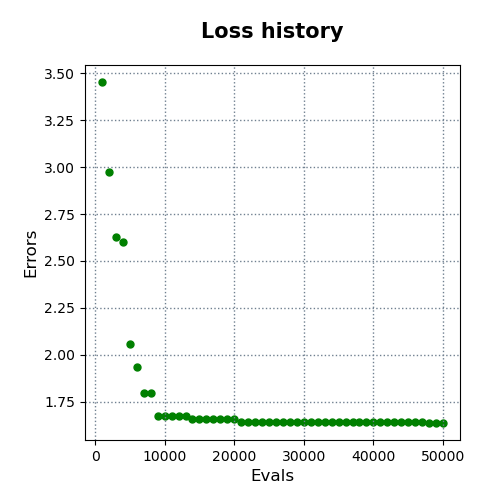

Values plotted in this chart, from the file beside it:
evals, errors
1000, 3.453
2000, 2.973
3000, 2.63
4000, 2.599
5000, 2.059
6000, 1.934
7000, 1.798
8000, 1.796
9000, 1.673
10000, 1.673
11000, 1.673
12000, 1.673
13000, 1.673
14000, 1.657
15000, 1.657
16000, 1.657
17000, 1.657
18000, 1.657
19000, 1.657
20000, 1.657
21000, 1.64
22000, 1.64
23000, 1.64
24000, 1.64
25000, 1.64
26000, 1.64
27000, 1.64
28000, 1.64
29000, 1.64
30000, 1.64
31000, 1.64
32000, 1.64
33000, 1.64
34000, 1.64
35000, 1.64
36000, 1.64
37000, 1.64
38000, 1.64
39000, 1.64
40000, 1.64
41000, 1.64
42000, 1.64
43000, 1.64
44000, 1.64
45000, 1.64
46000, 1.64
47000, 1.64
48000, 1.637
49000, 1.637
50000, 1.637
